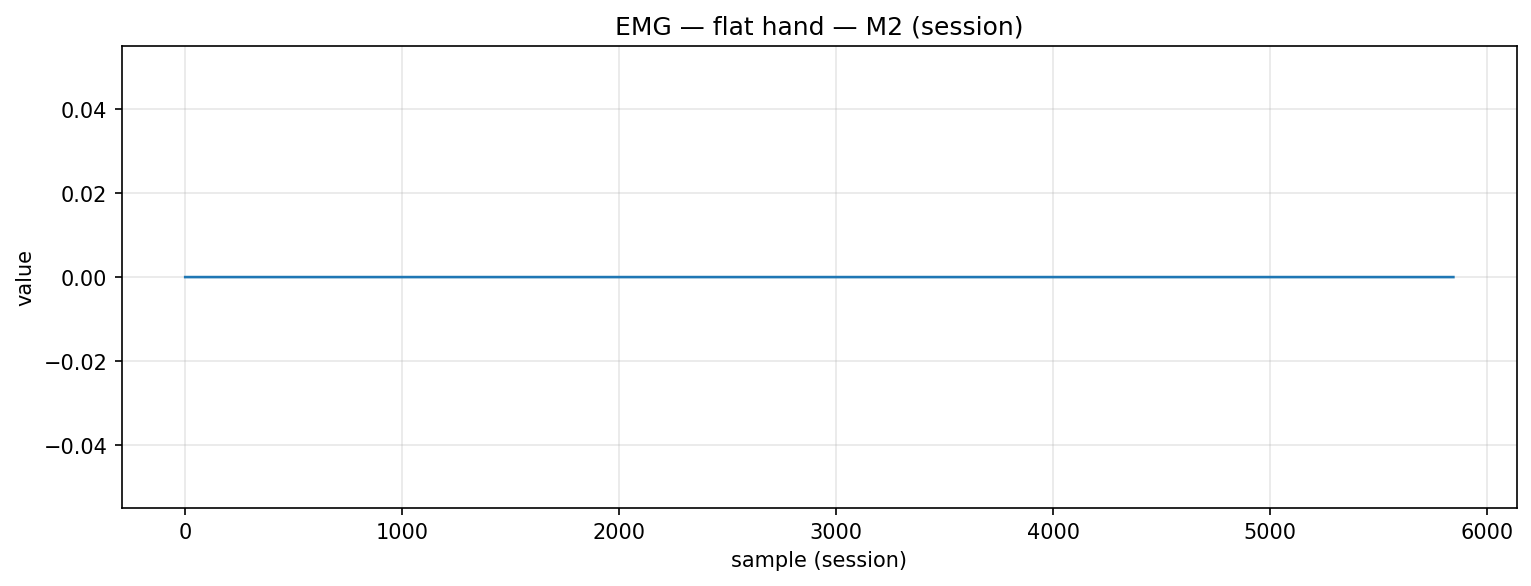

The file beside this chart, header and first rows:
timestamp, device, address, char_uuid, label, col_index, value, payload_ascii, payload_hex
2025-11-20T14:12:29.966, MyoWareSensor2, 88:13:BF:13:67:56, f3a56edf-8f1e-4533-93bf-5601b2e91308, flat_hand, 1, 0.0, 0.00, 302e3030
2025-11-20T14:12:29.967, MyoWareSensor2, 88:13:BF:13:67:56, f3a56edf-8f1e-4533-93bf-5601b2e91308, flat_hand, 1, 0.0, 0.00, 302e3030
2025-11-20T14:12:29.967, MyoWareSensor2, 88:13:BF:13:67:56, f3a56edf-8f1e-4533-93bf-5601b2e91308, flat_hand, 1, 0.0, 0.00, 302e3030
2025-11-20T14:12:29.968, MyoWareSensor2, 88:13:BF:13:67:56, f3a56edf-8f1e-4533-93bf-5601b2e91308, flat_hand, 1, 0.0, 0.00, 302e3030
2025-11-20T14:12:29.968, MyoWareSensor2, 88:13:BF:13:67:56, f3a56edf-8f1e-4533-93bf-5601b2e91308, flat_hand, 1, 0.0, 0.00, 302e3030
2025-11-20T14:12:29.969, MyoWareSensor2, 88:13:BF:13:67:56, f3a56edf-8f1e-4533-93bf-5601b2e91308, flat_hand, 1, 0.0, 0.00, 302e3030
2025-11-20T14:12:29.970, MyoWareSensor2, 88:13:BF:13:67:56, f3a56edf-8f1e-4533-93bf-5601b2e91308, flat_hand, 1, 0.0, 0.00, 302e3030
2025-11-20T14:12:29.970, MyoWareSensor2, 88:13:BF:13:67:56, f3a56edf-8f1e-4533-93bf-5601b2e91308, flat_hand, 1, 0.0, 0.00, 302e3030
2025-11-20T14:12:29.970, MyoWareSensor2, 88:13:BF:13:67:56, f3a56edf-8f1e-4533-93bf-5601b2e91308, flat_hand, 1, 0.0, 0.00, 302e3030
2025-11-20T14:12:29.971, MyoWareSensor2, 88:13:BF:13:67:56, f3a56edf-8f1e-4533-93bf-5601b2e91308, flat_hand, 1, 0.0, 0.00, 302e3030
2025-11-20T14:12:29.971, MyoWareSensor2, 88:13:BF:13:67:56, f3a56edf-8f1e-4533-93bf-5601b2e91308, flat_hand, 1, 0.0, 0.00, 302e3030
2025-11-20T14:12:29.991, MyoWareSensor2, 88:13:BF:13:67:56, f3a56edf-8f1e-4533-93bf-5601b2e91308, flat_hand, 1, 0.0, 0.00, 302e3030
2025-11-20T14:12:29.992, MyoWareSensor2, 88:13:BF:13:67:56, f3a56edf-8f1e-4533-93bf-5601b2e91308, flat_hand, 1, 0.0, 0.00, 302e3030
2025-11-20T14:12:29.993, MyoWareSensor2, 88:13:BF:13:67:56, f3a56edf-8f1e-4533-93bf-5601b2e91308, flat_hand, 1, 0.0, 0.00, 302e3030
2025-11-20T14:12:29.994, MyoWareSensor2, 88:13:BF:13:67:56, f3a56edf-8f1e-4533-93bf-5601b2e91308, flat_hand, 1, 0.0, 0.00, 302e3030
2025-11-20T14:12:29.994, MyoWareSensor2, 88:13:BF:13:67:56, f3a56edf-8f1e-4533-93bf-5601b2e91308, flat_hand, 1, 0.0, 0.00, 302e3030
2025-11-20T14:12:29.994, MyoWareSensor2, 88:13:BF:13:67:56, f3a56edf-8f1e-4533-93bf-5601b2e91308, flat_hand, 1, 0.0, 0.00, 302e3030
2025-11-20T14:12:29.996, MyoWareSensor2, 88:13:BF:13:67:56, f3a56edf-8f1e-4533-93bf-5601b2e91308, flat_hand, 1, 0.0, 0.00, 302e3030
2025-11-20T14:12:29.996, MyoWareSensor2, 88:13:BF:13:67:56, f3a56edf-8f1e-4533-93bf-5601b2e91308, flat_hand, 1, 0.0, 0.00, 302e3030
2025-11-20T14:12:29.996, MyoWareSensor2, 88:13:BF:13:67:56, f3a56edf-8f1e-4533-93bf-5601b2e91308, flat_hand, 1, 0.0, 0.00, 302e3030
2025-11-20T14:12:29.997, MyoWareSensor2, 88:13:BF:13:67:56, f3a56edf-8f1e-4533-93bf-5601b2e91308, flat_hand, 1, 0.0, 0.00, 302e3030
2025-11-20T14:12:29.997, MyoWareSensor2, 88:13:BF:13:67:56, f3a56edf-8f1e-4533-93bf-5601b2e91308, flat_hand, 1, 0.0, 0.00, 302e3030
2025-11-20T14:12:29.998, MyoWareSensor2, 88:13:BF:13:67:56, f3a56edf-8f1e-4533-93bf-5601b2e91308, flat_hand, 1, 0.0, 0.00, 302e3030
2025-11-20T14:12:30.000, MyoWareSensor2, 88:13:BF:13:67:56, f3a56edf-8f1e-4533-93bf-5601b2e91308, flat_hand, 1, 0.0, 0.00, 302e3030
2025-11-20T14:12:30.000, MyoWareSensor2, 88:13:BF:13:67:56, f3a56edf-8f1e-4533-93bf-5601b2e91308, flat_hand, 1, 0.0, 0.00, 302e3030
2025-11-20T14:12:30.000, MyoWareSensor2, 88:13:BF:13:67:56, f3a56edf-8f1e-4533-93bf-5601b2e91308, flat_hand, 1, 0.0, 0.00, 302e3030
2025-11-20T14:12:30.001, MyoWareSensor2, 88:13:BF:13:67:56, f3a56edf-8f1e-4533-93bf-5601b2e91308, flat_hand, 1, 0.0, 0.00, 302e3030
2025-11-20T14:12:30.002, MyoWareSensor2, 88:13:BF:13:67:56, f3a56edf-8f1e-4533-93bf-5601b2e91308, flat_hand, 1, 0.0, 0.00, 302e3030
2025-11-20T14:12:30.002, MyoWareSensor2, 88:13:BF:13:67:56, f3a56edf-8f1e-4533-93bf-5601b2e91308, flat_hand, 1, 0.0, 0.00, 302e3030
2025-11-20T14:12:30.002, MyoWareSensor2, 88:13:BF:13:67:56, f3a56edf-8f1e-4533-93bf-5601b2e91308, flat_hand, 1, 0.0, 0.00, 302e3030
2025-11-20T14:12:30.003, MyoWareSensor2, 88:13:BF:13:67:56, f3a56edf-8f1e-4533-93bf-5601b2e91308, flat_hand, 1, 0.0, 0.00, 302e3030
2025-11-20T14:12:30.003, MyoWareSensor2, 88:13:BF:13:67:56, f3a56edf-8f1e-4533-93bf-5601b2e91308, flat_hand, 1, 0.0, 0.00, 302e3030
2025-11-20T14:12:30.003, MyoWareSensor2, 88:13:BF:13:67:56, f3a56edf-8f1e-4533-93bf-5601b2e91308, flat_hand, 1, 0.0, 0.00, 302e3030
2025-11-20T14:12:30.008, MyoWareSensor2, 88:13:BF:13:67:56, f3a56edf-8f1e-4533-93bf-5601b2e91308, flat_hand, 1, 0.0, 0.00, 302e3030
2025-11-20T14:12:30.008, MyoWareSensor2, 88:13:BF:13:67:56, f3a56edf-8f1e-4533-93bf-5601b2e91308, flat_hand, 1, 0.0, 0.00, 302e3030
2025-11-20T14:12:30.009, MyoWareSensor2, 88:13:BF:13:67:56, f3a56edf-8f1e-4533-93bf-5601b2e91308, flat_hand, 1, 0.0, 0.00, 302e3030
2025-11-20T14:12:30.009, MyoWareSensor2, 88:13:BF:13:67:56, f3a56edf-8f1e-4533-93bf-5601b2e91308, flat_hand, 1, 0.0, 0.00, 302e3030
2025-11-20T14:12:30.009, MyoWareSensor2, 88:13:BF:13:67:56, f3a56edf-8f1e-4533-93bf-5601b2e91308, flat_hand, 1, 0.0, 0.00, 302e3030
2025-11-20T14:12:30.009, MyoWareSensor2, 88:13:BF:13:67:56, f3a56edf-8f1e-4533-93bf-5601b2e91308, flat_hand, 1, 0.0, 0.00, 302e3030
2025-11-20T14:12:30.009, MyoWareSensor2, 88:13:BF:13:67:56, f3a56edf-8f1e-4533-93bf-5601b2e91308, flat_hand, 1, 0.0, 0.00, 302e3030
2025-11-20T14:12:30.010, MyoWareSensor2, 88:13:BF:13:67:56, f3a56edf-8f1e-4533-93bf-5601b2e91308, flat_hand, 1, 0.0, 0.00, 302e3030
2025-11-20T14:12:30.010, MyoWareSensor2, 88:13:BF:13:67:56, f3a56edf-8f1e-4533-93bf-5601b2e91308, flat_hand, 1, 0.0, 0.00, 302e3030
2025-11-20T14:12:30.010, MyoWareSensor2, 88:13:BF:13:67:56, f3a56edf-8f1e-4533-93bf-5601b2e91308, flat_hand, 1, 0.0, 0.00, 302e3030
2025-11-20T14:12:30.010, MyoWareSensor2, 88:13:BF:13:67:56, f3a56edf-8f1e-4533-93bf-5601b2e91308, flat_hand, 1, 0.0, 0.00, 302e3030
2025-11-20T14:12:30.011, MyoWareSensor2, 88:13:BF:13:67:56, f3a56edf-8f1e-4533-93bf-5601b2e91308, flat_hand, 1, 0.0, 0.00, 302e3030
2025-11-20T14:12:30.011, MyoWareSensor2, 88:13:BF:13:67:56, f3a56edf-8f1e-4533-93bf-5601b2e91308, flat_hand, 1, 0.0, 0.00, 302e3030
2025-11-20T14:12:30.011, MyoWareSensor2, 88:13:BF:13:67:56, f3a56edf-8f1e-4533-93bf-5601b2e91308, flat_hand, 1, 0.0, 0.00, 302e3030
2025-11-20T14:12:30.011, MyoWareSensor2, 88:13:BF:13:67:56, f3a56edf-8f1e-4533-93bf-5601b2e91308, flat_hand, 1, 0.0, 0.00, 302e3030
2025-11-20T14:12:30.011, MyoWareSensor2, 88:13:BF:13:67:56, f3a56edf-8f1e-4533-93bf-5601b2e91308, flat_hand, 1, 0.0, 0.00, 302e3030
2025-11-20T14:12:30.013, MyoWareSensor2, 88:13:BF:13:67:56, f3a56edf-8f1e-4533-93bf-5601b2e91308, flat_hand, 1, 0.0, 0.00, 302e3030
2025-11-20T14:12:30.017, MyoWareSensor2, 88:13:BF:13:67:56, f3a56edf-8f1e-4533-93bf-5601b2e91308, flat_hand, 1, 0.0, 0.00, 302e3030
2025-11-20T14:12:30.018, MyoWareSensor2, 88:13:BF:13:67:56, f3a56edf-8f1e-4533-93bf-5601b2e91308, flat_hand, 1, 0.0, 0.00, 302e3030
2025-11-20T14:12:30.018, MyoWareSensor2, 88:13:BF:13:67:56, f3a56edf-8f1e-4533-93bf-5601b2e91308, flat_hand, 1, 0.0, 0.00, 302e3030
2025-11-20T14:12:30.018, MyoWareSensor2, 88:13:BF:13:67:56, f3a56edf-8f1e-4533-93bf-5601b2e91308, flat_hand, 1, 0.0, 0.00, 302e3030
2025-11-20T14:12:30.021, MyoWareSensor2, 88:13:BF:13:67:56, f3a56edf-8f1e-4533-93bf-5601b2e91308, flat_hand, 1, 0.0, 0.00, 302e3030
2025-11-20T14:12:30.021, MyoWareSensor2, 88:13:BF:13:67:56, f3a56edf-8f1e-4533-93bf-5601b2e91308, flat_hand, 1, 0.0, 0.00, 302e3030
2025-11-20T14:12:30.021, MyoWareSensor2, 88:13:BF:13:67:56, f3a56edf-8f1e-4533-93bf-5601b2e91308, flat_hand, 1, 0.0, 0.00, 302e3030
2025-11-20T14:12:30.022, MyoWareSensor2, 88:13:BF:13:67:56, f3a56edf-8f1e-4533-93bf-5601b2e91308, flat_hand, 1, 0.0, 0.00, 302e3030
2025-11-20T14:12:30.022, MyoWareSensor2, 88:13:BF:13:67:56, f3a56edf-8f1e-4533-93bf-5601b2e91308, flat_hand, 1, 0.0, 0.00, 302e3030
2025-11-20T14:12:30.022, MyoWareSensor2, 88:13:BF:13:67:56, f3a56edf-8f1e-4533-93bf-5601b2e91308, flat_hand, 1, 0.0, 0.00, 302e3030
... 5,786 more rows
